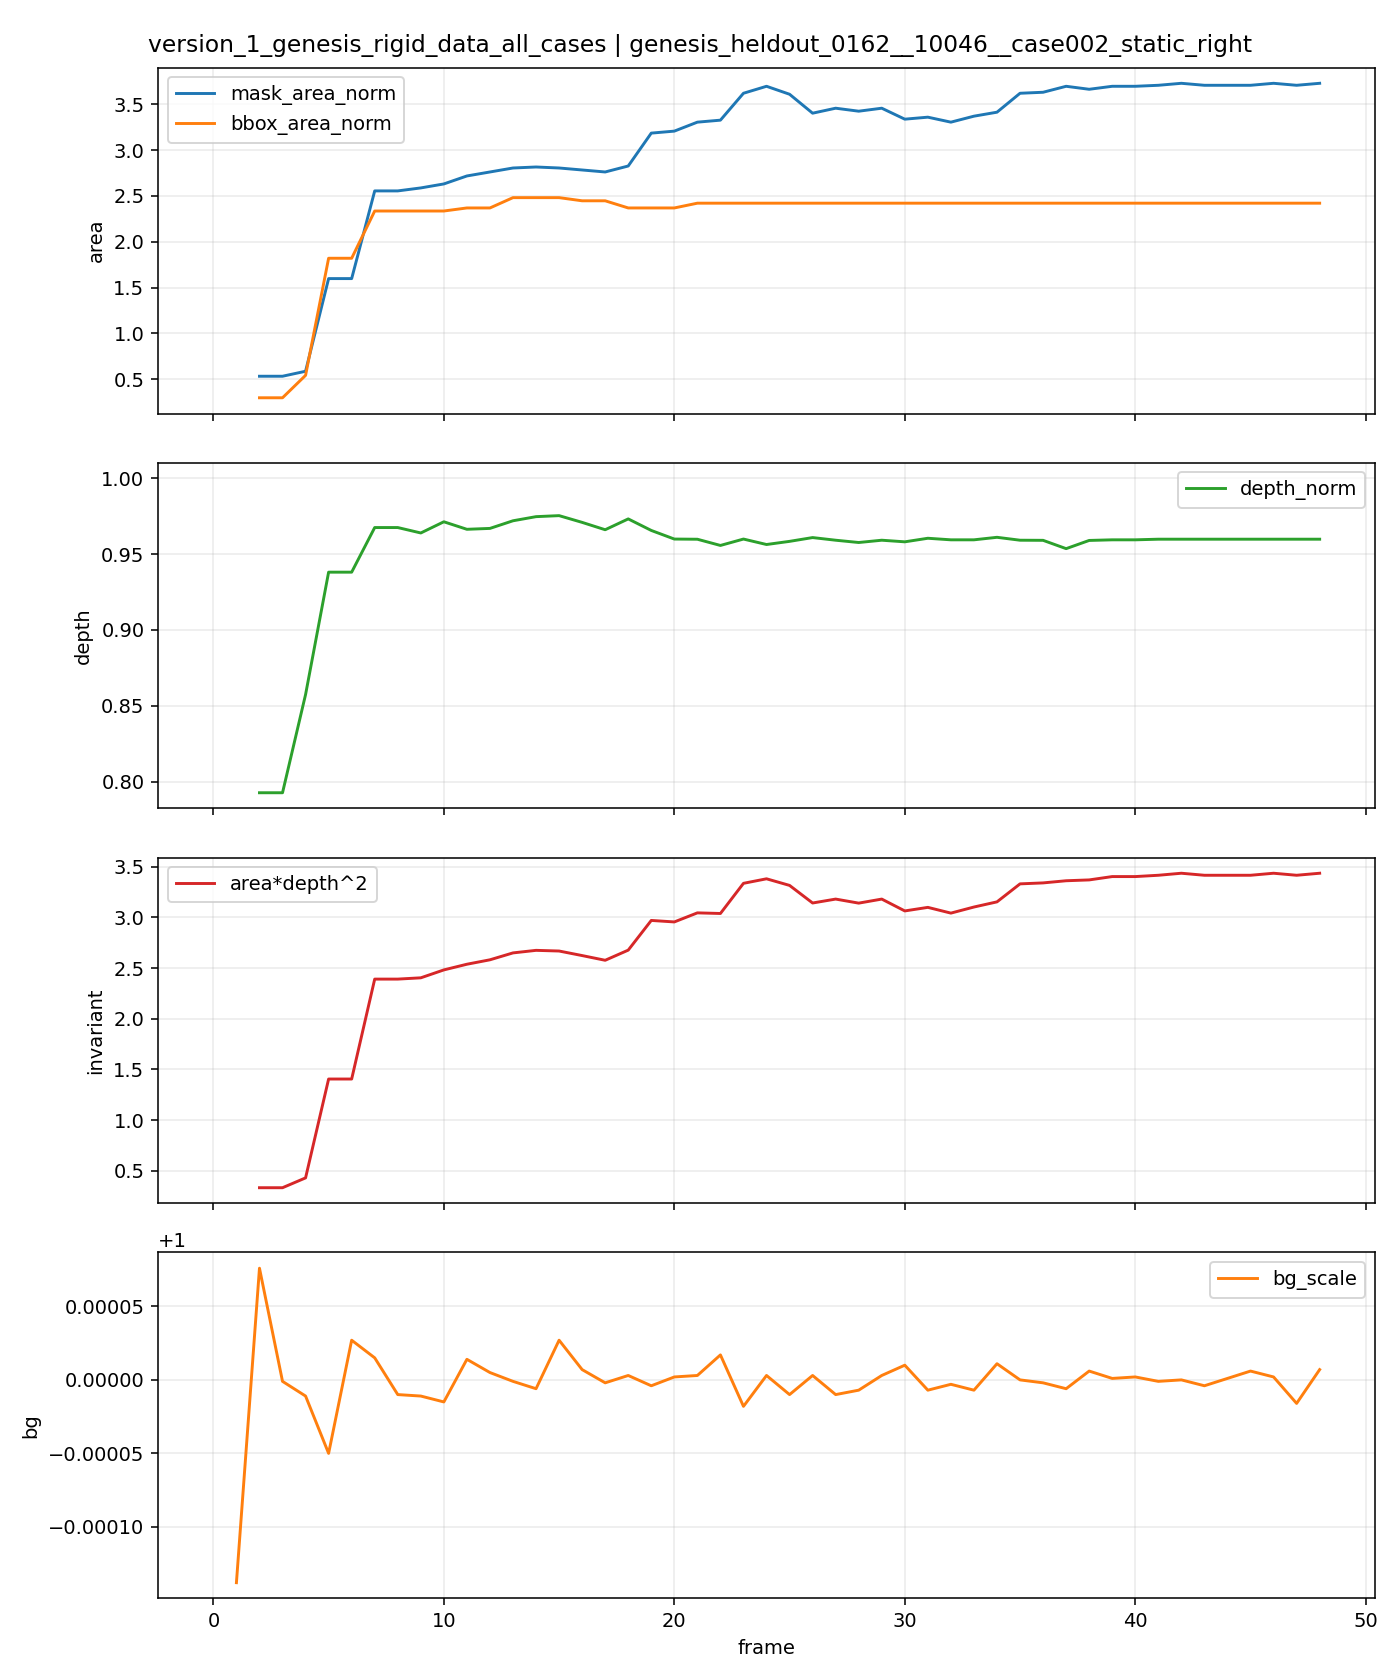

The file beside this chart, header and first rows:
t, is_context, is_future, mask_area, bbox_area, fill_ratio, depth_median, area_depth2, bg_scale, mask_area_norm, bbox_area_norm, depth_norm, area_depth2_norm
0, 1, 0, 92, 2728, 0.03372, 169.7, 2648316, , 1.0, 1.0, 1.0, 1.0
1, 1, 0, 0, 0, 0.0, , , 0.9999, , , , 
2, 0, 1, 49, 812, 0.06035, 134.5, 886080, 1, 0.5326, 0.2977, 0.7926, 0.3346
3, 0, 1, 49, 812, 0.06035, 134.5, 886080, 1, 0.5326, 0.2977, 0.7926, 0.3346
4, 0, 1, 54, 1479, 0.03651, 145.5, 1142620, 1, 0.587, 0.5422, 0.8574, 0.4315
5, 0, 1, 147, 4964, 0.02961, 159.2, 3723650, 1, 1.598, 1.82, 0.9381, 1.406
6, 0, 1, 147, 4964, 0.02961, 159.2, 3723650, 1, 1.598, 1.82, 0.9381, 1.406
7, 0, 1, 235, 6370, 0.03689, 164.1, 6332127, 1, 2.554, 2.335, 0.9675, 2.391
8, 0, 1, 235, 6370, 0.03689, 164.1, 6332127, 1, 2.554, 2.335, 0.9675, 2.391
9, 0, 1, 238, 6370, 0.03736, 163.5, 6365622, 1, 2.587, 2.335, 0.9639, 2.404
10, 0, 1, 242, 6370, 0.03799, 164.8, 6572089, 1, 2.63, 2.335, 0.9713, 2.482
11, 0, 1, 250, 6461, 0.03869, 164, 6720228, 1, 2.717, 2.368, 0.9663, 2.538
12, 0, 1, 254, 6461, 0.03931, 164.1, 6836042, 1, 2.761, 2.368, 0.9669, 2.581
13, 0, 1, 258, 6768, 0.03812, 164.9, 7016177, 1, 2.804, 2.481, 0.972, 2.649
14, 0, 1, 259, 6768, 0.03827, 165.4, 7082849, 1, 2.815, 2.481, 0.9747, 2.674
15, 0, 1, 258, 6768, 0.03812, 165.5, 7065190, 1, 2.804, 2.481, 0.9754, 2.668
16, 0, 1, 256, 6674, 0.03836, 164.7, 6946640, 1, 2.783, 2.446, 0.9709, 2.623
17, 0, 1, 254, 6674, 0.03806, 163.9, 6823630, 1, 2.761, 2.446, 0.9661, 2.577
18, 0, 1, 260, 6461, 0.04024, 165.1, 7088499, 1, 2.826, 2.368, 0.9732, 2.677
19, 0, 1, 293, 6461, 0.04535, 163.8, 7863718, 1, 3.185, 2.368, 0.9656, 2.969
20, 0, 1, 295, 6461, 0.04566, 162.9, 7824589, 1, 3.207, 2.368, 0.9599, 2.955
21, 0, 1, 304, 6603, 0.04604, 162.8, 8061275, 1, 3.304, 2.42, 0.9598, 3.044
22, 0, 1, 306, 6603, 0.04634, 162.1, 8045195, 1, 3.326, 2.42, 0.9557, 3.038
23, 0, 1, 333, 6603, 0.05043, 162.9, 8832502, 1, 3.62, 2.42, 0.9599, 3.335
24, 0, 1, 340, 6603, 0.05149, 162.3, 8950742, 1, 3.696, 2.42, 0.9563, 3.38
25, 0, 1, 332, 6603, 0.05028, 162.6, 8778101, 1, 3.609, 2.42, 0.9584, 3.315
26, 0, 1, 313, 6603, 0.0474, 163, 8318954, 1, 3.402, 2.42, 0.9609, 3.141
27, 0, 1, 318, 6603, 0.04816, 162.7, 8421181, 1, 3.457, 2.42, 0.9591, 3.18
28, 0, 1, 315, 6603, 0.04771, 162.5, 8315512, 1, 3.424, 2.42, 0.9576, 3.14
29, 0, 1, 318, 6603, 0.04816, 162.7, 8421181, 1, 3.457, 2.42, 0.9591, 3.18
30, 0, 1, 307, 6603, 0.04649, 162.6, 8111908, 1, 3.337, 2.42, 0.9581, 3.063
31, 0, 1, 309, 6603, 0.0468, 163, 8204885, 1, 3.359, 2.42, 0.9604, 3.098
32, 0, 1, 304, 6603, 0.04604, 162.8, 8054842, 1, 3.304, 2.42, 0.9594, 3.041
33, 0, 1, 310, 6603, 0.04695, 162.8, 8213819, 1, 3.37, 2.42, 0.9594, 3.102
34, 0, 1, 314, 6603, 0.04755, 163.1, 8348604, 1, 3.413, 2.42, 0.9611, 3.152
35, 0, 1, 333, 6603, 0.05043, 162.7, 8818407, 1.0, 3.62, 2.42, 0.9591, 3.33
36, 0, 1, 334, 6603, 0.05058, 162.7, 8843530, 1, 3.63, 2.42, 0.9591, 3.339
37, 0, 1, 340, 6603, 0.05149, 161.8, 8899732, 1, 3.696, 2.42, 0.9536, 3.361
38, 0, 1, 337, 6603, 0.05104, 162.7, 8921592, 1, 3.663, 2.42, 0.959, 3.369
39, 0, 1, 340, 6603, 0.05149, 162.8, 9008705, 1, 3.696, 2.42, 0.9594, 3.402
40, 0, 1, 340, 6603, 0.05149, 162.8, 9008705, 1, 3.696, 2.42, 0.9594, 3.402
41, 0, 1, 341, 6603, 0.05164, 162.8, 9042918, 1, 3.707, 2.42, 0.9598, 3.415
42, 0, 1, 343, 6603, 0.05195, 162.8, 9095956, 1.0, 3.728, 2.42, 0.9598, 3.435
43, 0, 1, 341, 6603, 0.05164, 162.8, 9042918, 1, 3.707, 2.42, 0.9598, 3.415
44, 0, 1, 341, 6603, 0.05164, 162.8, 9042918, 1, 3.707, 2.42, 0.9598, 3.415
45, 0, 1, 341, 6603, 0.05164, 162.8, 9042918, 1, 3.707, 2.42, 0.9598, 3.415
46, 0, 1, 343, 6603, 0.05195, 162.8, 9095956, 1, 3.728, 2.42, 0.9598, 3.435
47, 0, 1, 341, 6603, 0.05164, 162.8, 9042918, 1, 3.707, 2.42, 0.9598, 3.415
48, 0, 1, 343, 6603, 0.05195, 162.8, 9095956, 1, 3.728, 2.42, 0.9598, 3.435
